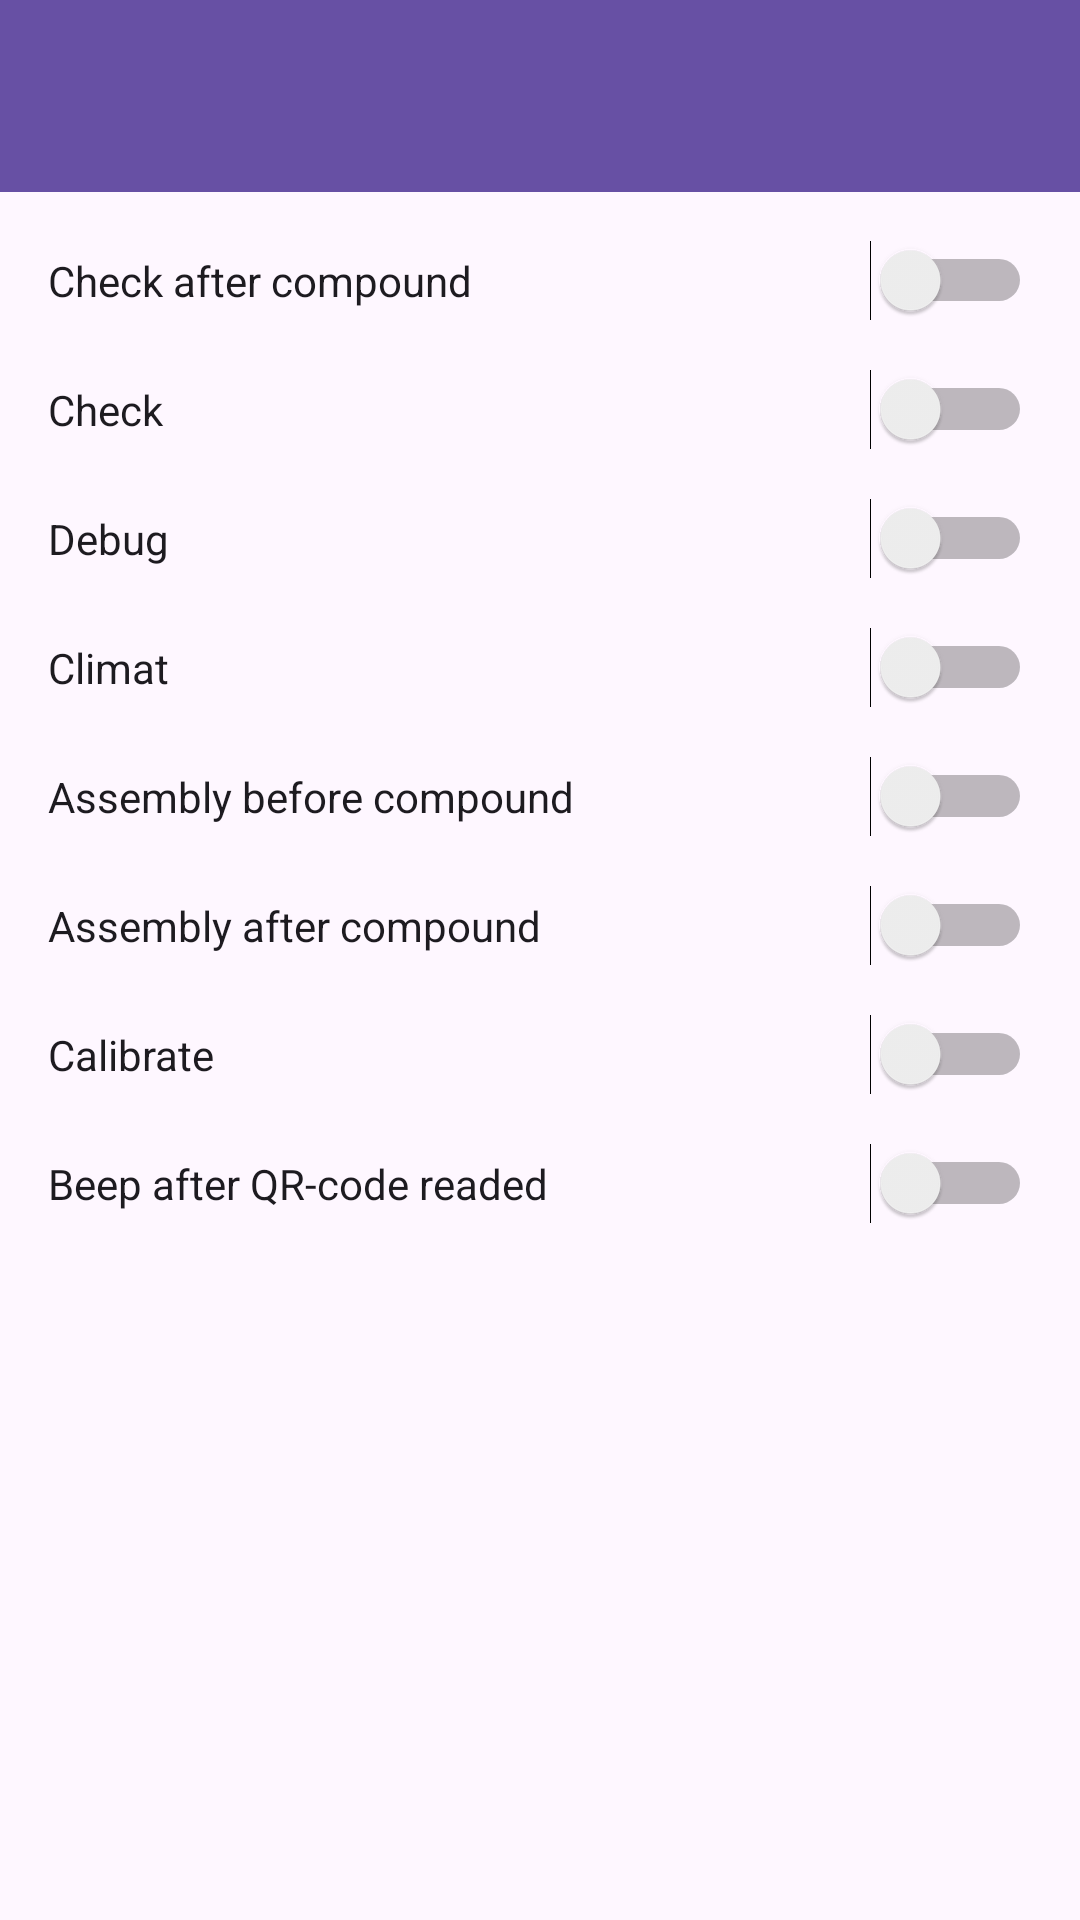

Write the Android layout XML for this screen, with the resource values it uses.
<!-- AndroidManifest.xml: application theme Theme.Qrcs_device -->
<!-- res/layout/activity_settings.xml -->
<?xml version="1.0" encoding="utf-8"?>
<androidx.constraintlayout.widget.ConstraintLayout xmlns:android="http://schemas.android.com/apk/res/android"
    xmlns:app="http://schemas.android.com/apk/res-auto"
    xmlns:tools="http://schemas.android.com/tools"
    android:layout_width="match_parent"
    android:layout_height="match_parent"
    tools:context=".Settings">

    <androidx.appcompat.widget.Toolbar
        android:id="@+id/toolbar_settings"
        android:layout_width="0dp"
        android:layout_height="wrap_content"
        android:background="?attr/colorPrimary"
        android:minHeight="?attr/actionBarSize"
        android:theme="?attr/actionBarTheme"
        app:layout_constraintEnd_toEndOf="parent"
        app:layout_constraintStart_toStartOf="parent"
        app:layout_constraintTop_toTopOf="parent" />

    <Switch
        android:id="@+id/sw_cac"
        android:layout_width="0dp"
        android:layout_height="wrap_content"
        android:layout_marginStart="16dp"
        android:layout_marginTop="16dp"
        android:layout_marginEnd="16dp"
        android:text="@string/txt_cac"
        app:layout_constraintEnd_toEndOf="parent"
        app:layout_constraintStart_toStartOf="parent"
        app:layout_constraintTop_toBottomOf="@+id/toolbar_settings" />


    <Switch
        android:id="@+id/sw_chk"
        android:layout_width="0dp"
        android:layout_height="wrap_content"
        android:layout_marginStart="16dp"
        android:layout_marginTop="16dp"
        android:layout_marginEnd="16dp"
        android:text="@string/txt_chk"
        app:layout_constraintEnd_toEndOf="parent"
        app:layout_constraintStart_toStartOf="parent"
        app:layout_constraintTop_toBottomOf="@+id/sw_cac" />


    <Switch
        android:id="@+id/sw_dbg"
        android:layout_width="0dp"
        android:layout_height="wrap_content"
        android:layout_marginStart="16dp"
        android:layout_marginTop="16dp"
        android:layout_marginEnd="16dp"
        android:text="@string/txt_debug"
        app:layout_constraintEnd_toEndOf="parent"
        app:layout_constraintStart_toStartOf="parent"
        app:layout_constraintTop_toBottomOf="@+id/sw_chk" />

    <Switch
        android:id="@+id/sw_cli"
        android:layout_width="0dp"
        android:layout_height="wrap_content"
        android:layout_marginStart="16dp"
        android:layout_marginTop="16dp"
        android:layout_marginEnd="16dp"
        android:text="@string/txt_cli"
        app:layout_constraintEnd_toEndOf="parent"
        app:layout_constraintStart_toStartOf="parent"
        app:layout_constraintTop_toBottomOf="@+id/sw_dbg" />

    <Switch
        android:id="@+id/sw_abc"
        android:layout_width="0dp"
        android:layout_height="wrap_content"
        android:layout_marginStart="16dp"
        android:layout_marginTop="16dp"
        android:layout_marginEnd="16dp"
        android:text="@string/txt_abc"
        app:layout_constraintEnd_toEndOf="parent"
        app:layout_constraintStart_toStartOf="parent"
        app:layout_constraintTop_toBottomOf="@+id/sw_cli" />

    <Switch
        android:id="@+id/sw_aac"
        android:layout_width="0dp"
        android:layout_height="wrap_content"
        android:layout_marginStart="16dp"
        android:layout_marginTop="16dp"
        android:layout_marginEnd="16dp"
        android:text="@string/txt_aac"
        app:layout_constraintEnd_toEndOf="parent"
        app:layout_constraintStart_toStartOf="parent"
        app:layout_constraintTop_toBottomOf="@+id/sw_abc" />

    <Switch
        android:id="@+id/sw_cal"
        android:layout_width="0dp"
        android:layout_height="wrap_content"
        android:layout_marginStart="16dp"
        android:layout_marginTop="16dp"
        android:layout_marginEnd="16dp"
        android:text="@string/txt_cal"
        app:layout_constraintEnd_toEndOf="parent"
        app:layout_constraintStart_toStartOf="parent"
        app:layout_constraintTop_toBottomOf="@+id/sw_aac" />


    <Switch
        android:id="@+id/sw_beep"
        android:layout_width="0dp"
        android:layout_height="wrap_content"
        android:layout_marginStart="16dp"
        android:layout_marginTop="16dp"
        android:layout_marginEnd="16dp"
        android:text="@string/beep"
        app:layout_constraintEnd_toEndOf="parent"
        app:layout_constraintStart_toStartOf="parent"
        app:layout_constraintTop_toBottomOf="@+id/br" />

    <androidx.constraintlayout.widget.Barrier
        android:id="@+id/br"
        android:layout_width="wrap_content"
        android:layout_height="wrap_content"
        app:layout_constraintEnd_toEndOf="parent"
        app:layout_constraintStart_toStartOf="parent"
        app:layout_constraintTop_toBottomOf="@+id/sw_cal"
        app:barrierDirection="top" />


</androidx.constraintlayout.widget.ConstraintLayout>
<!-- resources referenced by this layout -->
<resources>
  <string name="beep">Beep after QR-code readed</string>
  <string name="txt_aac">Assembly after compound</string>
  <string name="txt_abc">Assembly before compound</string>
  <string name="txt_cac">Check after compound</string>
  <string name="txt_cal">Calibrate</string>
  <string name="txt_chk">Check</string>
  <string name="txt_cli">Climat</string>
  <string name="txt_debug">Debug</string>
  <style name="Theme.Qrcs_device" parent="Base.Theme.Qrcs_device" />
  <style name="Base.Theme.Qrcs_device" parent="Theme.Material3.DayNight.NoActionBar">
          
          
      </style>
</resources>
